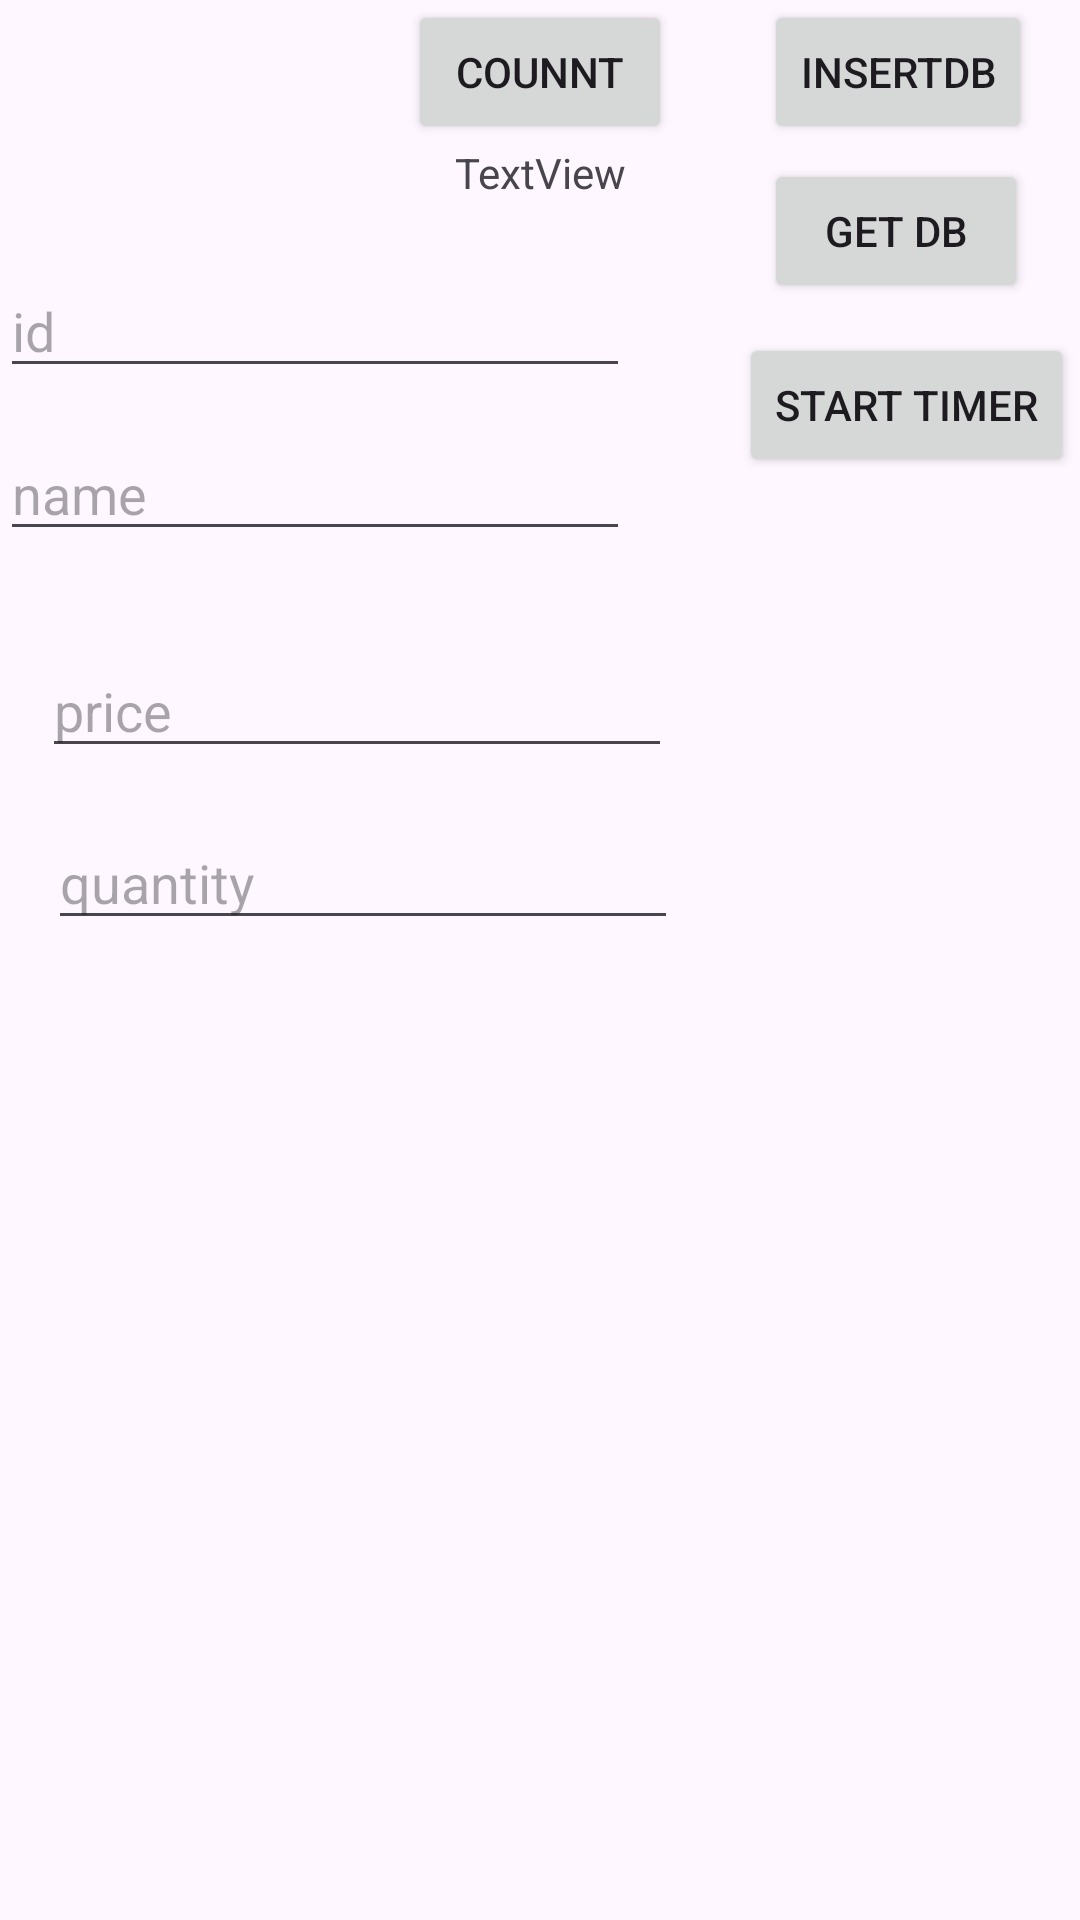

Android layout source for this screen:
<!-- AndroidManifest.xml: application theme Theme.Scb10 -->
<!-- res/layout/activity_data.xml -->
<?xml version="1.0" encoding="utf-8"?>
<androidx.constraintlayout.widget.ConstraintLayout xmlns:android="http://schemas.android.com/apk/res/android"
    xmlns:app="http://schemas.android.com/apk/res-auto"
    xmlns:tools="http://schemas.android.com/tools"
    android:id="@+id/main"
    android:layout_width="match_parent"
    android:layout_height="match_parent"
    tools:context=".DataActivity">

    <TextView
        android:id="@+id/tvCounter"
        android:layout_width="wrap_content"
        android:layout_height="wrap_content"
        android:layout_marginBottom="21dp"
        android:text="TextView"
        app:layout_constraintBottom_toTopOf="@+id/etId"
        app:layout_constraintEnd_toEndOf="parent"
        app:layout_constraintStart_toStartOf="parent" />

    <Button
        android:id="@+id/btnCount"
        android:layout_width="wrap_content"
        android:layout_height="wrap_content"
        android:text="counnt"
        app:layout_constraintEnd_toEndOf="parent"
        app:layout_constraintStart_toStartOf="parent"
        app:layout_constraintTop_toTopOf="parent" />

    <Button
        android:id="@+id/btnTimer"
        android:layout_width="wrap_content"
        android:layout_height="wrap_content"
        android:layout_marginTop="10dp"
        android:layout_marginEnd="2dp"
        android:text="start timer"
        app:layout_constraintEnd_toEndOf="parent"
        app:layout_constraintTop_toBottomOf="@+id/btnget" />

    <Button
        android:id="@+id/btnInsert"
        android:layout_width="wrap_content"
        android:layout_height="wrap_content"
        android:layout_marginEnd="16dp"
        android:text="insertdb"
        app:layout_constraintEnd_toEndOf="parent"
        app:layout_constraintTop_toTopOf="parent" />

    <Button
        android:id="@+id/btnget"
        android:layout_width="wrap_content"
        android:layout_height="wrap_content"
        android:layout_marginTop="5dp"
        android:text="get db"
        app:layout_constraintStart_toStartOf="@+id/btnInsert"
        app:layout_constraintTop_toBottomOf="@+id/btnInsert" />

    <EditText
        android:id="@+id/etName"
        android:layout_width="wrap_content"
        android:layout_height="wrap_content"
        android:layout_marginTop="13dp"
        android:ems="10"
        android:hint="name"
        android:inputType="text"
        app:layout_constraintStart_toStartOf="parent"
        app:layout_constraintTop_toBottomOf="@+id/etId" />

    <EditText
        android:id="@+id/etprice"
        android:layout_width="wrap_content"
        android:layout_height="wrap_content"
        android:layout_marginStart="14dp"
        android:layout_marginTop="31dp"
        android:ems="10"
        android:hint="price"
        android:inputType="number"
        app:layout_constraintStart_toStartOf="parent"
        app:layout_constraintTop_toBottomOf="@+id/etName" />

    <EditText
        android:id="@+id/etquantity"
        android:layout_width="wrap_content"
        android:layout_height="wrap_content"
        android:layout_marginStart="16dp"
        android:layout_marginTop="16dp"
        android:ems="10"
        android:hint="quantity"
        android:inputType="number"
        app:layout_constraintStart_toStartOf="parent"
        app:layout_constraintTop_toBottomOf="@+id/etprice" />

    <EditText
        android:id="@+id/etId"
        android:layout_width="wrap_content"
        android:layout_height="wrap_content"
        android:layout_marginTop="88dp"
        android:ems="10"
        android:hint="id"
        android:inputType="text"
        app:layout_constraintStart_toStartOf="parent"
        app:layout_constraintTop_toTopOf="parent" />

    <androidx.recyclerview.widget.RecyclerView
        android:id="@+id/recyclerView"
        android:layout_width="match_parent"
        android:layout_height="350dp"
        android:layout_marginBottom="12dp"
        app:layout_constraintTop_toBottomOf="@id/etquantity"
        app:layout_constraintEnd_toEndOf="parent"
        app:layout_constraintStart_toStartOf="parent" />
</androidx.constraintlayout.widget.ConstraintLayout>
<!-- resources referenced by this layout -->
<resources>
  <style name="Theme.Scb10" parent="Base.Theme.Scb10" />
  <style name="Base.Theme.Scb10" parent="Theme.Material3.DayNight.NoActionBar">
          
          
      </style>
</resources>
